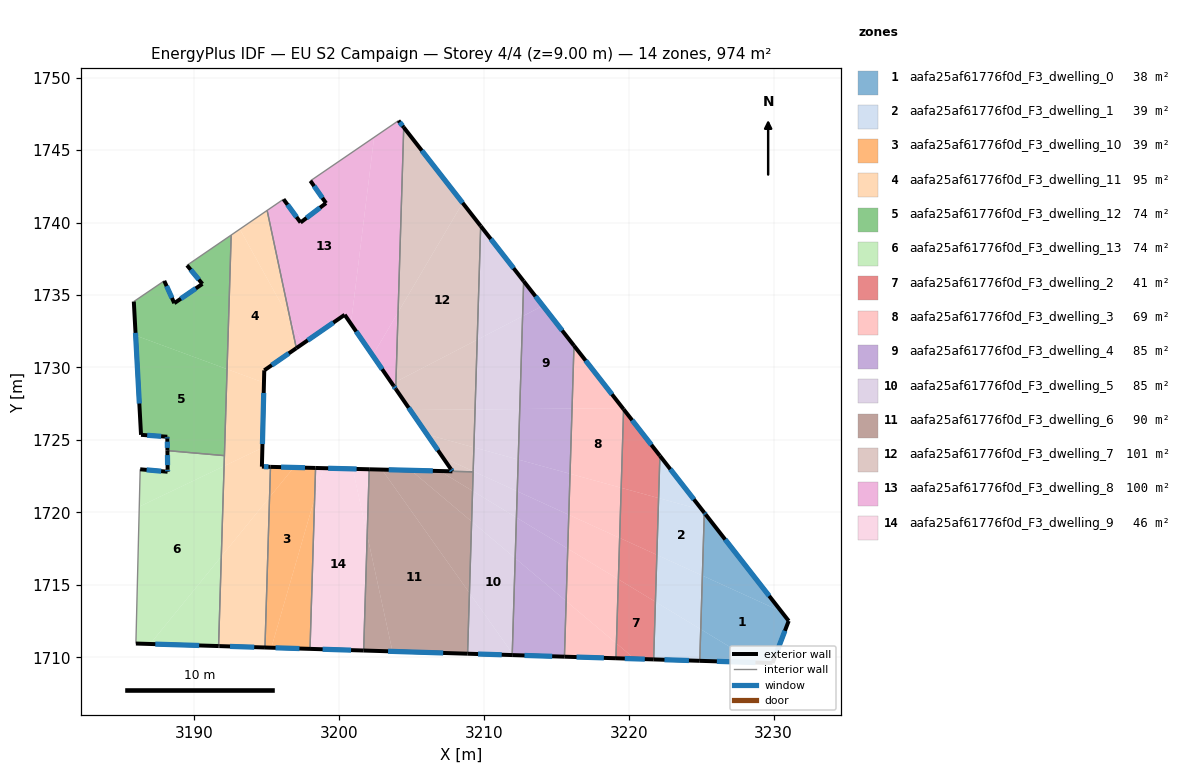
=== STOREY PLAN SPEC (per zone: floor XY polygon, exterior-wall plan segments, windows/doors) ===
zone 1: aafa25af61776f0d_F3_dwelling_0  (38.3 m²)
  floor: (3230.53, 1713.16) (3231.04, 1712.51) (3229.93, 1709.60) (3228.76, 1709.64) (3224.97, 1711.94) (3225.08, 1715.64)
  floor: (3225.31, 1719.85) (3230.53, 1713.16) (3225.08, 1715.64) (3225.22, 1719.98)
  floor: (3228.76, 1709.64) (3224.90, 1709.76) (3224.97, 1711.94)
  exterior wall: (3225.31, 1719.85) – (3225.22, 1719.98)  [0.2 m]
    window: (3225.29, 1719.88) – (3225.24, 1719.95)  [0.1 m²]
  exterior wall: (3231.04, 1712.51) – (3225.31, 1719.85)  [9.3 m]
    window: (3229.69, 1714.24) – (3226.66, 1718.13)  [7.9 m²]
  exterior wall: (3229.93, 1709.60) – (3231.04, 1712.51)  [3.1 m]
    window: (3230.19, 1710.29) – (3230.78, 1711.83)  [2.6 m²]
  exterior wall: (3224.90, 1709.76) – (3229.93, 1709.60)  [5.0 m]
    window: (3226.08, 1709.72) – (3228.75, 1709.64)  [4.2 m²]
  interior walls: 1
zone 2: aafa25af61776f0d_F3_dwelling_1  (38.7 m²)
  floor: (3225.07, 1720.16) (3225.22, 1719.98) (3225.08, 1715.64) (3221.94, 1717.07) (3222.06, 1720.99)
  floor: (3225.08, 1715.64) (3224.97, 1711.94) (3221.84, 1713.83) (3221.94, 1717.07)
  floor: (3222.15, 1723.91) (3225.07, 1720.16) (3222.06, 1720.99)
  floor: (3224.97, 1711.94) (3224.90, 1709.76) (3221.72, 1709.86) (3221.84, 1713.83)
  exterior wall: (3225.22, 1719.98) – (3222.15, 1723.91)  [5.0 m]
    window: (3224.50, 1720.90) – (3222.87, 1722.98)  [4.2 m²]
  exterior wall: (3221.72, 1709.86) – (3224.90, 1709.76)  [3.2 m]
    window: (3222.47, 1709.83) – (3224.16, 1709.78)  [2.7 m²]
  interior walls: 2
zone 3: aafa25af61776f0d_F3_dwelling_10  (38.8 m²)
  floor: (3198.39, 1723.07) (3198.33, 1720.97) (3195.34, 1710.66) (3194.90, 1710.68) (3195.22, 1721.04) (3196.89, 1723.10)
  floor: (3198.33, 1720.97) (3198.01, 1710.58) (3195.34, 1710.66)
  floor: (3196.89, 1723.10) (3195.22, 1721.04) (3195.28, 1723.14)
  exterior wall: (3194.90, 1710.68) – (3198.01, 1710.58)  [3.1 m]
    window: (3195.63, 1710.65) – (3197.28, 1710.60)  [2.6 m²]
  exterior wall: (3198.39, 1723.07) – (3195.28, 1723.14)  [3.1 m]
    window: (3197.66, 1723.08) – (3196.01, 1723.12)  [2.6 m²]
  interior walls: 2
zone 4: aafa25af61776f0d_F3_dwelling_11  (94.6 m²)
  floor: (3194.72, 1724.46) (3194.69, 1723.16) (3195.28, 1723.14) (3195.22, 1721.04) (3191.89, 1716.96) (3192.08, 1723.20)
  floor: (3195.05, 1740.84) (3196.67, 1733.21) (3193.17, 1739.55)
  floor: (3195.22, 1721.04) (3194.90, 1710.68) (3191.75, 1710.77) (3191.70, 1710.78) (3191.89, 1716.96)
  floor: (3193.17, 1739.55) (3196.67, 1733.21) (3197.06, 1731.33) (3194.85, 1729.80) (3194.83, 1728.95) (3192.28, 1729.89) (3192.57, 1739.14)
  floor: (3194.83, 1728.95) (3194.72, 1724.46) (3192.08, 1723.20) (3192.28, 1729.89)
  exterior wall: (3194.85, 1729.80) – (3197.06, 1731.33)  [2.7 m]
    window: (3195.37, 1730.16) – (3196.54, 1730.97)  [2.3 m²]
  exterior wall: (3194.69, 1723.16) – (3194.85, 1729.80)  [6.6 m]
    window: (3194.73, 1724.72) – (3194.81, 1728.24)  [5.6 m²]
  exterior wall: (3195.28, 1723.14) – (3194.69, 1723.16)  [0.6 m]
    window: (3195.14, 1723.15) – (3194.83, 1723.15)  [0.5 m²]
  exterior wall: (3191.75, 1710.77) – (3194.90, 1710.68)  [3.2 m]
    window: (3192.49, 1710.75) – (3194.16, 1710.70)  [2.7 m²]
  exterior wall: (3191.70, 1710.78) – (3191.75, 1710.77)  [0.1 m]
  interior walls: 5
zone 5: aafa25af61776f0d_F3_dwelling_12  (73.6 m²)
  floor: (3192.57, 1739.14) (3192.28, 1729.89) (3185.98, 1732.21) (3185.85, 1734.55) (3187.95, 1735.98) (3188.64, 1734.44) (3190.58, 1735.77) (3189.52, 1737.05)
  floor: (3192.28, 1729.89) (3192.10, 1723.92) (3188.17, 1724.26) (3188.16, 1725.22) (3186.35, 1725.35) (3185.98, 1732.21)
  exterior wall: (3188.16, 1725.22) – (3188.16, 1725.07)  [0.2 m]
    window: (3188.16, 1725.18) – (3188.16, 1725.10)  [0.1 m²]
  exterior wall: (3186.35, 1725.35) – (3188.16, 1725.22)  [1.8 m]
    window: (3186.77, 1725.32) – (3187.73, 1725.25)  [1.5 m²]
  exterior wall: (3185.85, 1734.55) – (3186.35, 1725.35)  [9.2 m]
    window: (3185.97, 1732.39) – (3186.23, 1727.51)  [7.8 m²]
  exterior wall: (3188.64, 1734.44) – (3187.95, 1735.98)  [1.7 m]
    window: (3188.48, 1734.80) – (3188.11, 1735.62)  [1.4 m²]
  exterior wall: (3190.58, 1735.77) – (3188.64, 1734.44)  [2.4 m]
    window: (3190.13, 1735.45) – (3189.10, 1734.75)  [2.0 m²]
  exterior wall: (3189.52, 1737.05) – (3190.58, 1735.77)  [1.7 m]
    window: (3189.77, 1736.75) – (3190.33, 1736.07)  [1.4 m²]
  exterior wall: (3188.16, 1725.07) – (3188.17, 1724.26)  [0.8 m]
    window: (3188.16, 1724.88) – (3188.17, 1724.45)  [0.7 m²]
  interior walls: 4
zone 6: aafa25af61776f0d_F3_dwelling_13  (73.8 m²)
  floor: (3192.10, 1723.92) (3192.08, 1723.20) (3186.22, 1720.40) (3186.29, 1722.97) (3188.18, 1722.80) (3188.17, 1724.26)
  floor: (3192.08, 1723.20) (3191.89, 1716.95) (3186.97, 1710.92) (3185.99, 1710.95) (3186.22, 1720.40)
  floor: (3191.89, 1716.95) (3191.70, 1710.78) (3186.97, 1710.92)
  exterior wall: (3188.18, 1722.96) – (3188.18, 1722.80)  [0.2 m]
    window: (3188.18, 1722.92) – (3188.18, 1722.84)  [0.1 m²]
  exterior wall: (3188.17, 1724.26) – (3188.18, 1722.96)  [1.3 m]
    window: (3188.17, 1723.96) – (3188.18, 1723.26)  [1.1 m²]
  exterior wall: (3185.99, 1710.95) – (3191.70, 1710.78)  [5.7 m]
    window: (3187.33, 1710.91) – (3190.36, 1710.82)  [4.8 m²]
  exterior wall: (3188.18, 1722.80) – (3186.29, 1722.97)  [1.9 m]
    window: (3187.73, 1722.84) – (3186.73, 1722.93)  [1.6 m²]
  interior walls: 3
zone 7: aafa25af61776f0d_F3_dwelling_2  (40.7 m²)
  floor: (3220.41, 1709.89) (3219.12, 1709.93) (3219.15, 1710.96)
  floor: (3219.65, 1727.12) (3222.15, 1723.91) (3222.06, 1720.99) (3219.48, 1721.70)
  floor: (3222.06, 1720.99) (3221.94, 1717.07) (3219.37, 1718.24) (3219.48, 1721.70)
  floor: (3221.84, 1713.83) (3221.72, 1709.86) (3220.41, 1709.89) (3219.15, 1710.96) (3219.29, 1715.38)
  floor: (3221.94, 1717.07) (3221.84, 1713.83) (3219.29, 1715.38) (3219.37, 1718.24)
  exterior wall: (3222.15, 1723.91) – (3219.65, 1727.12)  [4.1 m]
    window: (3221.56, 1724.66) – (3220.23, 1726.36)  [3.4 m²]
  exterior wall: (3219.12, 1709.93) – (3221.72, 1709.86)  [2.6 m]
    window: (3219.73, 1709.92) – (3221.11, 1709.87)  [2.2 m²]
  interior walls: 2
zone 8: aafa25af61776f0d_F3_dwelling_3  (68.8 m²)
  floor: (3219.59, 1727.20) (3219.65, 1727.12) (3219.48, 1721.70) (3215.95, 1722.67) (3216.09, 1727.16)
  floor: (3219.29, 1715.38) (3219.15, 1710.96) (3215.68, 1713.88) (3215.79, 1717.50)
  floor: (3216.22, 1731.51) (3219.59, 1727.20) (3216.09, 1727.16)
  floor: (3219.15, 1710.96) (3219.12, 1709.93) (3215.56, 1710.04) (3215.68, 1713.88)
  floor: (3219.48, 1721.70) (3219.37, 1718.24) (3215.86, 1719.84) (3215.95, 1722.67)
  floor: (3219.37, 1718.24) (3219.29, 1715.38) (3215.79, 1717.50) (3215.86, 1719.84)
  exterior wall: (3219.65, 1727.12) – (3216.22, 1731.51)  [5.6 m]
    window: (3218.84, 1728.15) – (3217.03, 1730.48)  [4.7 m²]
  exterior wall: (3215.56, 1710.04) – (3219.12, 1709.93)  [3.6 m]
    window: (3216.40, 1710.02) – (3218.28, 1709.96)  [3.0 m²]
  interior walls: 2
zone 9: aafa25af61776f0d_F3_dwelling_4  (85.2 m²)
  floor: (3214.08, 1734.26) (3216.22, 1731.51) (3216.09, 1727.16) (3212.48, 1727.13) (3212.68, 1733.53)
  floor: (3216.09, 1727.16) (3215.95, 1722.67) (3212.37, 1723.65) (3212.48, 1727.13)
  floor: (3215.86, 1719.84) (3215.79, 1717.50) (3212.25, 1719.65) (3212.31, 1721.46)
  floor: (3212.75, 1735.96) (3214.08, 1734.26) (3212.68, 1733.53)
  floor: (3215.68, 1713.88) (3215.56, 1710.04) (3212.06, 1710.15) (3211.96, 1710.28) (3212.17, 1716.84)
  floor: (3215.95, 1722.67) (3215.86, 1719.84) (3212.31, 1721.46) (3212.37, 1723.65)
  floor: (3215.79, 1717.50) (3215.68, 1713.88) (3212.17, 1716.84) (3212.25, 1719.65)
  exterior wall: (3216.22, 1731.51) – (3212.75, 1735.96)  [5.6 m]
    window: (3215.41, 1732.55) – (3213.57, 1734.91)  [4.8 m²]
  exterior wall: (3211.96, 1710.15) – (3215.56, 1710.04)  [3.6 m]
    window: (3212.81, 1710.13) – (3214.72, 1710.07)  [3.0 m²]
  interior walls: 2
zone 10: aafa25af61776f0d_F3_dwelling_5  (85.3 m²)
  floor: (3212.17, 1716.84) (3211.96, 1710.28) (3209.01, 1714.45) (3209.16, 1719.37)
  floor: (3209.01, 1714.45) (3211.96, 1710.28) (3211.96, 1710.15) (3208.88, 1710.25)
  floor: (3209.78, 1739.76) (3212.75, 1735.96) (3212.68, 1733.53) (3209.54, 1731.91)
  floor: (3212.68, 1733.53) (3212.48, 1727.13) (3209.40, 1727.10) (3209.54, 1731.91)
  floor: (3212.48, 1727.13) (3212.37, 1723.65) (3209.32, 1724.49) (3209.40, 1727.10)
  floor: (3212.25, 1719.65) (3212.17, 1716.84) (3209.16, 1719.37) (3209.22, 1721.48)
  floor: (3212.31, 1721.46) (3212.25, 1719.65) (3209.22, 1721.48) (3209.27, 1722.84)
  floor: (3212.37, 1723.65) (3212.31, 1721.46) (3209.27, 1722.84) (3209.32, 1724.49)
  exterior wall: (3212.75, 1735.96) – (3209.78, 1739.76)  [4.8 m]
    window: (3212.05, 1736.85) – (3210.48, 1738.87)  [4.1 m²]
  exterior wall: (3208.88, 1710.25) – (3211.96, 1710.15)  [3.1 m]
    window: (3209.60, 1710.23) – (3211.24, 1710.18)  [2.6 m²]
  interior walls: 4
zone 11: aafa25af61776f0d_F3_dwelling_6  (89.9 m²)
  floor: (3202.97, 1722.95) (3209.01, 1714.45) (3208.88, 1710.25) (3203.70, 1710.41) (3201.95, 1718.43) (3202.09, 1722.97)
  floor: (3209.16, 1719.37) (3209.01, 1714.45) (3202.97, 1722.95) (3204.97, 1722.90)
  floor: (3201.95, 1718.43) (3203.70, 1710.41) (3201.71, 1710.47)
  floor: (3209.22, 1721.48) (3209.16, 1719.37) (3204.97, 1722.90) (3206.96, 1722.85)
  floor: (3209.26, 1722.80) (3209.22, 1721.48) (3206.96, 1722.85)
  exterior wall: (3201.71, 1710.47) – (3208.88, 1710.25)  [7.2 m]
    window: (3203.39, 1710.42) – (3207.20, 1710.30)  [6.1 m²]
  exterior wall: (3207.83, 1722.83) – (3202.09, 1722.97)  [5.7 m]
    window: (3206.48, 1722.87) – (3203.44, 1722.94)  [4.8 m²]
  interior walls: 3
zone 12: aafa25af61776f0d_F3_dwelling_7  (100.6 m²)
  floor: (3208.54, 1741.36) (3209.78, 1739.76) (3209.54, 1731.91) (3203.94, 1729.02) (3204.08, 1733.80)
  floor: (3209.54, 1731.91) (3209.40, 1727.10) (3204.92, 1727.06) (3203.92, 1728.52) (3203.94, 1729.02)
  floor: (3204.47, 1746.57) (3208.54, 1741.36) (3204.08, 1733.80)
  floor: (3209.40, 1727.10) (3209.32, 1724.49) (3206.09, 1725.37) (3204.92, 1727.06)
  floor: (3209.27, 1722.84) (3209.26, 1722.80) (3207.84, 1722.83) (3207.17, 1723.79)
  floor: (3209.32, 1724.49) (3209.27, 1722.95) (3209.27, 1722.84) (3207.17, 1723.79) (3206.09, 1725.37)
  exterior wall: (3209.78, 1739.76) – (3204.47, 1746.57)  [8.6 m]
    window: (3208.54, 1741.36) – (3205.72, 1744.97)  [7.3 m²]
  exterior wall: (3207.72, 1722.99) – (3207.84, 1722.83)  [0.2 m]
    window: (3207.75, 1722.96) – (3207.81, 1722.87)  [0.2 m²]
  exterior wall: (3203.92, 1728.52) – (3207.72, 1722.99)  [6.7 m]
    window: (3204.81, 1727.22) – (3206.83, 1724.29)  [5.7 m²]
  interior walls: 4
zone 13: aafa25af61776f0d_F3_dwelling_8  (99.6 m²)
  floor: (3202.43, 1745.88) (3200.83, 1733.01) (3200.40, 1733.64) (3197.53, 1731.65) (3196.67, 1733.21) (3195.05, 1740.84) (3196.18, 1741.61) (3197.35, 1740.00) (3199.11, 1741.34) (3198.03, 1742.88)
  floor: (3204.11, 1747.03) (3204.47, 1746.57) (3204.08, 1733.80) (3202.33, 1730.83) (3200.83, 1733.01) (3202.43, 1745.88)
  floor: (3204.08, 1733.80) (3203.94, 1729.02) (3203.67, 1728.88) (3202.33, 1730.83)
  floor: (3203.94, 1729.02) (3203.92, 1728.52) (3203.85, 1728.63) (3203.78, 1728.73) (3203.67, 1728.88)
  floor: (3196.67, 1733.21) (3197.53, 1731.65) (3197.06, 1731.33)
  exterior wall: (3200.40, 1733.64) – (3203.78, 1728.73)  [6.0 m]
    window: (3201.19, 1732.48) – (3202.99, 1729.88)  [5.0 m²]
  exterior wall: (3197.06, 1731.33) – (3200.40, 1733.64)  [4.1 m]
    window: (3197.85, 1731.87) – (3199.62, 1733.09)  [3.4 m²]
  exterior wall: (3197.35, 1740.00) – (3196.18, 1741.61)  [2.0 m]
    window: (3197.08, 1740.38) – (3196.46, 1741.23)  [1.7 m²]
  exterior wall: (3199.11, 1741.34) – (3197.35, 1740.00)  [2.2 m]
    window: (3198.70, 1741.03) – (3197.77, 1740.32)  [1.9 m²]
  exterior wall: (3198.03, 1742.88) – (3199.11, 1741.34)  [1.9 m]
    window: (3198.29, 1742.52) – (3198.86, 1741.70)  [1.6 m²]
  exterior wall: (3204.47, 1746.57) – (3204.11, 1747.03)  [0.6 m]
    window: (3204.39, 1746.68) – (3204.20, 1746.92)  [0.5 m²]
  exterior wall: (3203.78, 1728.73) – (3203.92, 1728.52)  [0.3 m]
    window: (3203.81, 1728.68) – (3203.89, 1728.57)  [0.2 m²]
  interior walls: 4
zone 14: aafa25af61776f0d_F3_dwelling_9  (46.3 m²)
  floor: (3200.96, 1723.00) (3201.95, 1718.43) (3201.71, 1710.47) (3198.01, 1710.58) (3198.33, 1720.97) (3198.93, 1723.05)
  floor: (3202.09, 1722.97) (3201.95, 1718.43) (3200.96, 1723.00)
  floor: (3198.93, 1723.05) (3198.33, 1720.97) (3198.39, 1723.07)
  exterior wall: (3202.09, 1722.97) – (3198.39, 1723.07)  [3.7 m]
    window: (3201.22, 1723.00) – (3199.26, 1723.04)  [3.1 m²]
  exterior wall: (3198.01, 1710.58) – (3201.71, 1710.47)  [3.7 m]
    window: (3198.88, 1710.56) – (3200.84, 1710.49)  [3.1 m²]
  interior walls: 2

=== DERIVED (storey summary) ===
Building: EU S2 Campaign
Storey: 4 of 4  (floor level z = 9.00 m)
Storey gross floor area: 974.1 m²
Zones on this storey: 14
  - aafa25af61776f0d_F3_dwelling_0: floor 38.3 m²; exterior wall 17.6 m (52.8 m²); 4 window(s) 14.9 m²; WWR 28.1%
  - aafa25af61776f0d_F3_dwelling_1: floor 38.7 m²; exterior wall 8.2 m (24.5 m²); 2 window(s) 6.9 m²; WWR 28.1%
  - aafa25af61776f0d_F3_dwelling_10: floor 38.8 m²; exterior wall 6.2 m (18.7 m²); 2 window(s) 5.3 m²; WWR 28.1%
  - aafa25af61776f0d_F3_dwelling_11: floor 94.6 m²; exterior wall 13.1 m (39.4 m²); 4 window(s) 11.0 m²; WWR 28.0%
  - aafa25af61776f0d_F3_dwelling_12: floor 73.6 m²; exterior wall 17.7 m (53.1 m²); 7 window(s) 14.9 m²; WWR 28.1%
  - aafa25af61776f0d_F3_dwelling_13: floor 73.8 m²; exterior wall 9.1 m (27.2 m²); 4 window(s) 7.6 m²; WWR 28.1%
  - aafa25af61776f0d_F3_dwelling_2: floor 40.7 m²; exterior wall 6.7 m (20.0 m²); 2 window(s) 5.6 m²; WWR 28.1%
  - aafa25af61776f0d_F3_dwelling_3: floor 68.8 m²; exterior wall 9.1 m (27.4 m²); 2 window(s) 7.7 m²; WWR 28.1%
  - aafa25af61776f0d_F3_dwelling_4: floor 85.2 m²; exterior wall 9.2 m (27.7 m²); 2 window(s) 7.8 m²; WWR 28.1%
  - aafa25af61776f0d_F3_dwelling_5: floor 85.3 m²; exterior wall 7.9 m (23.7 m²); 2 window(s) 6.7 m²; WWR 28.1%
  - aafa25af61776f0d_F3_dwelling_6: floor 89.9 m²; exterior wall 12.9 m (38.7 m²); 2 window(s) 10.9 m²; WWR 28.1%
  - aafa25af61776f0d_F3_dwelling_7: floor 100.6 m²; exterior wall 15.5 m (46.6 m²); 3 window(s) 13.1 m²; WWR 28.1%
  - aafa25af61776f0d_F3_dwelling_8: floor 99.6 m²; exterior wall 16.9 m (50.8 m²); 7 window(s) 14.3 m²; WWR 28.1%
  - aafa25af61776f0d_F3_dwelling_9: floor 46.3 m²; exterior wall 7.4 m (22.2 m²); 2 window(s) 6.2 m²; WWR 28.1%
Zone adjacency (shared interzone walls):
  - aafa25af61776f0d_F3_dwelling_0 ↔ aafa25af61776f0d_F3_dwelling_1
  - aafa25af61776f0d_F3_dwelling_1 ↔ aafa25af61776f0d_F3_dwelling_2
  - aafa25af61776f0d_F3_dwelling_10 ↔ aafa25af61776f0d_F3_dwelling_11
  - aafa25af61776f0d_F3_dwelling_10 ↔ aafa25af61776f0d_F3_dwelling_9
  - aafa25af61776f0d_F3_dwelling_11 ↔ aafa25af61776f0d_F3_dwelling_12
  - aafa25af61776f0d_F3_dwelling_11 ↔ aafa25af61776f0d_F3_dwelling_13
  - aafa25af61776f0d_F3_dwelling_11 ↔ aafa25af61776f0d_F3_dwelling_8
  - aafa25af61776f0d_F3_dwelling_12 ↔ aafa25af61776f0d_F3_dwelling_13
  - aafa25af61776f0d_F3_dwelling_2 ↔ aafa25af61776f0d_F3_dwelling_3
  - aafa25af61776f0d_F3_dwelling_3 ↔ aafa25af61776f0d_F3_dwelling_4
  - aafa25af61776f0d_F3_dwelling_4 ↔ aafa25af61776f0d_F3_dwelling_5
  - aafa25af61776f0d_F3_dwelling_5 ↔ aafa25af61776f0d_F3_dwelling_6
  - aafa25af61776f0d_F3_dwelling_5 ↔ aafa25af61776f0d_F3_dwelling_7
  - aafa25af61776f0d_F3_dwelling_6 ↔ aafa25af61776f0d_F3_dwelling_7
  - aafa25af61776f0d_F3_dwelling_6 ↔ aafa25af61776f0d_F3_dwelling_9
  - aafa25af61776f0d_F3_dwelling_7 ↔ aafa25af61776f0d_F3_dwelling_8